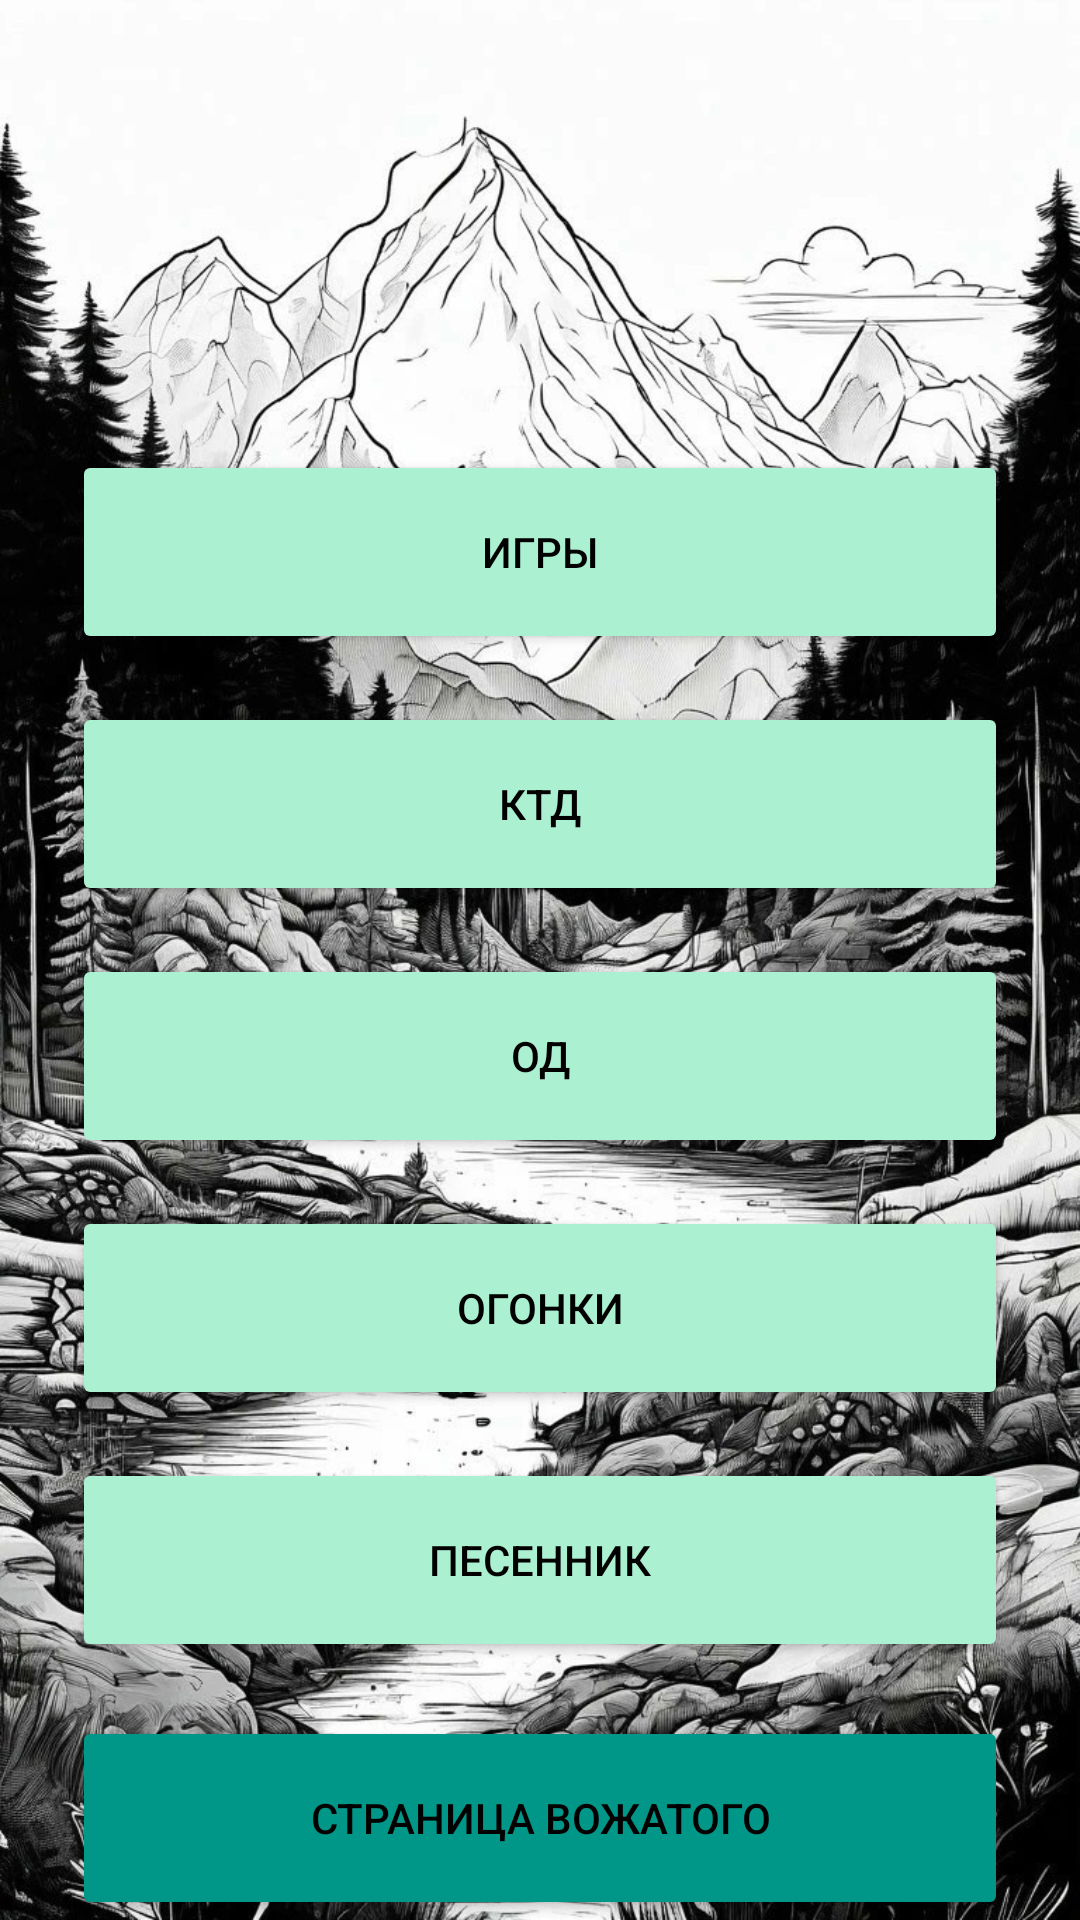

Layout XML and referenced resources for this Android screen:
<!-- AndroidManifest.xml: application theme Theme.AppCompat.DayNight.DarkActionBar -->
<!-- res/layout/activity_knows.xml -->
<?xml version="1.0" encoding="utf-8"?>
<androidx.constraintlayout.widget.ConstraintLayout xmlns:android="http://schemas.android.com/apk/res/android"
    xmlns:app="http://schemas.android.com/apk/res-auto"
    xmlns:tools="http://schemas.android.com/tools"
    android:layout_width="match_parent"
    android:layout_height="match_parent"
    android:background="@drawable/fon"
    tools:context=".main.ActivityKnows">

    <Button
        android:id="@+id/bnOD"
        android:layout_width="0dp"
        android:layout_height="68dp"
        android:layout_marginTop="16dp"
        android:backgroundTint="@color/mint"
        android:text="ОД"
        android:textColor="@color/black"
        app:layout_constraintEnd_toEndOf="@+id/bnKTD"
        app:layout_constraintStart_toStartOf="@+id/bnKTD"
        app:layout_constraintTop_toBottomOf="@+id/bnKTD" />

    <Button
        android:id="@+id/bnKTD"
        android:layout_width="0dp"
        android:layout_height="68dp"
        android:layout_marginTop="16dp"
        android:backgroundTint="@color/mint"
        android:text="КТД"
        android:textColor="@color/black"
        app:layout_constraintEnd_toEndOf="@+id/bnGames"
        app:layout_constraintStart_toStartOf="@+id/bnGames"
        app:layout_constraintTop_toBottomOf="@+id/bnGames" />

    <Button
        android:id="@+id/bnLight"
        android:layout_width="0dp"
        android:layout_height="68dp"

        android:layout_marginTop="16dp"
        android:backgroundTint="@color/mint"
        android:text="Огонки"
        android:textColor="@color/black"
        app:layout_constraintEnd_toEndOf="@+id/bnOD"
        app:layout_constraintStart_toStartOf="@+id/bnOD"
        app:layout_constraintTop_toBottomOf="@+id/bnOD" />

    <Button
        android:id="@+id/bnGames"
        android:layout_width="0dp"
        android:layout_height="68dp"
        android:layout_marginHorizontal="24dp"
        android:layout_marginTop="150dp"
        android:backgroundTint="@color/mint"
        android:text="Игры"
        android:textColor="@color/black"
        app:layout_constraintEnd_toEndOf="parent"
        app:layout_constraintHorizontal_bias="0.48"
        app:layout_constraintStart_toStartOf="parent"
        app:layout_constraintTop_toTopOf="parent" />

    <Button
        android:id="@+id/bnSongs"
        android:layout_width="0dp"
        android:layout_height="68dp"
        android:layout_marginTop="16dp"
        android:backgroundTint="@color/mint"
        android:text="Песенник"
        android:textColor="@color/black"
        app:layout_constraintEnd_toEndOf="@+id/bnLight"
        app:layout_constraintStart_toStartOf="@+id/bnLight"
        app:layout_constraintTop_toBottomOf="@+id/bnLight" />

    <Button
        android:id="@+id/buttonvoj"
        android:layout_width="0dp"
        android:layout_height="68dp"
        android:layout_marginHorizontal="24dp"
        android:backgroundTint="#009688"
        android:text="Страница вожатого"
        android:textColor="@color/black"
        app:layout_constraintBottom_toBottomOf="parent"
        app:layout_constraintEnd_toEndOf="parent"
        app:layout_constraintStart_toStartOf="parent" />


</androidx.constraintlayout.widget.ConstraintLayout>
<!-- resources referenced by this layout -->
<resources>
  <color name="black">#FF000000</color>
  <color name="mint">#AAF0D1</color>
  <!-- drawable fon: jpg bitmap (drawable, 533600 bytes) -->
</resources>
